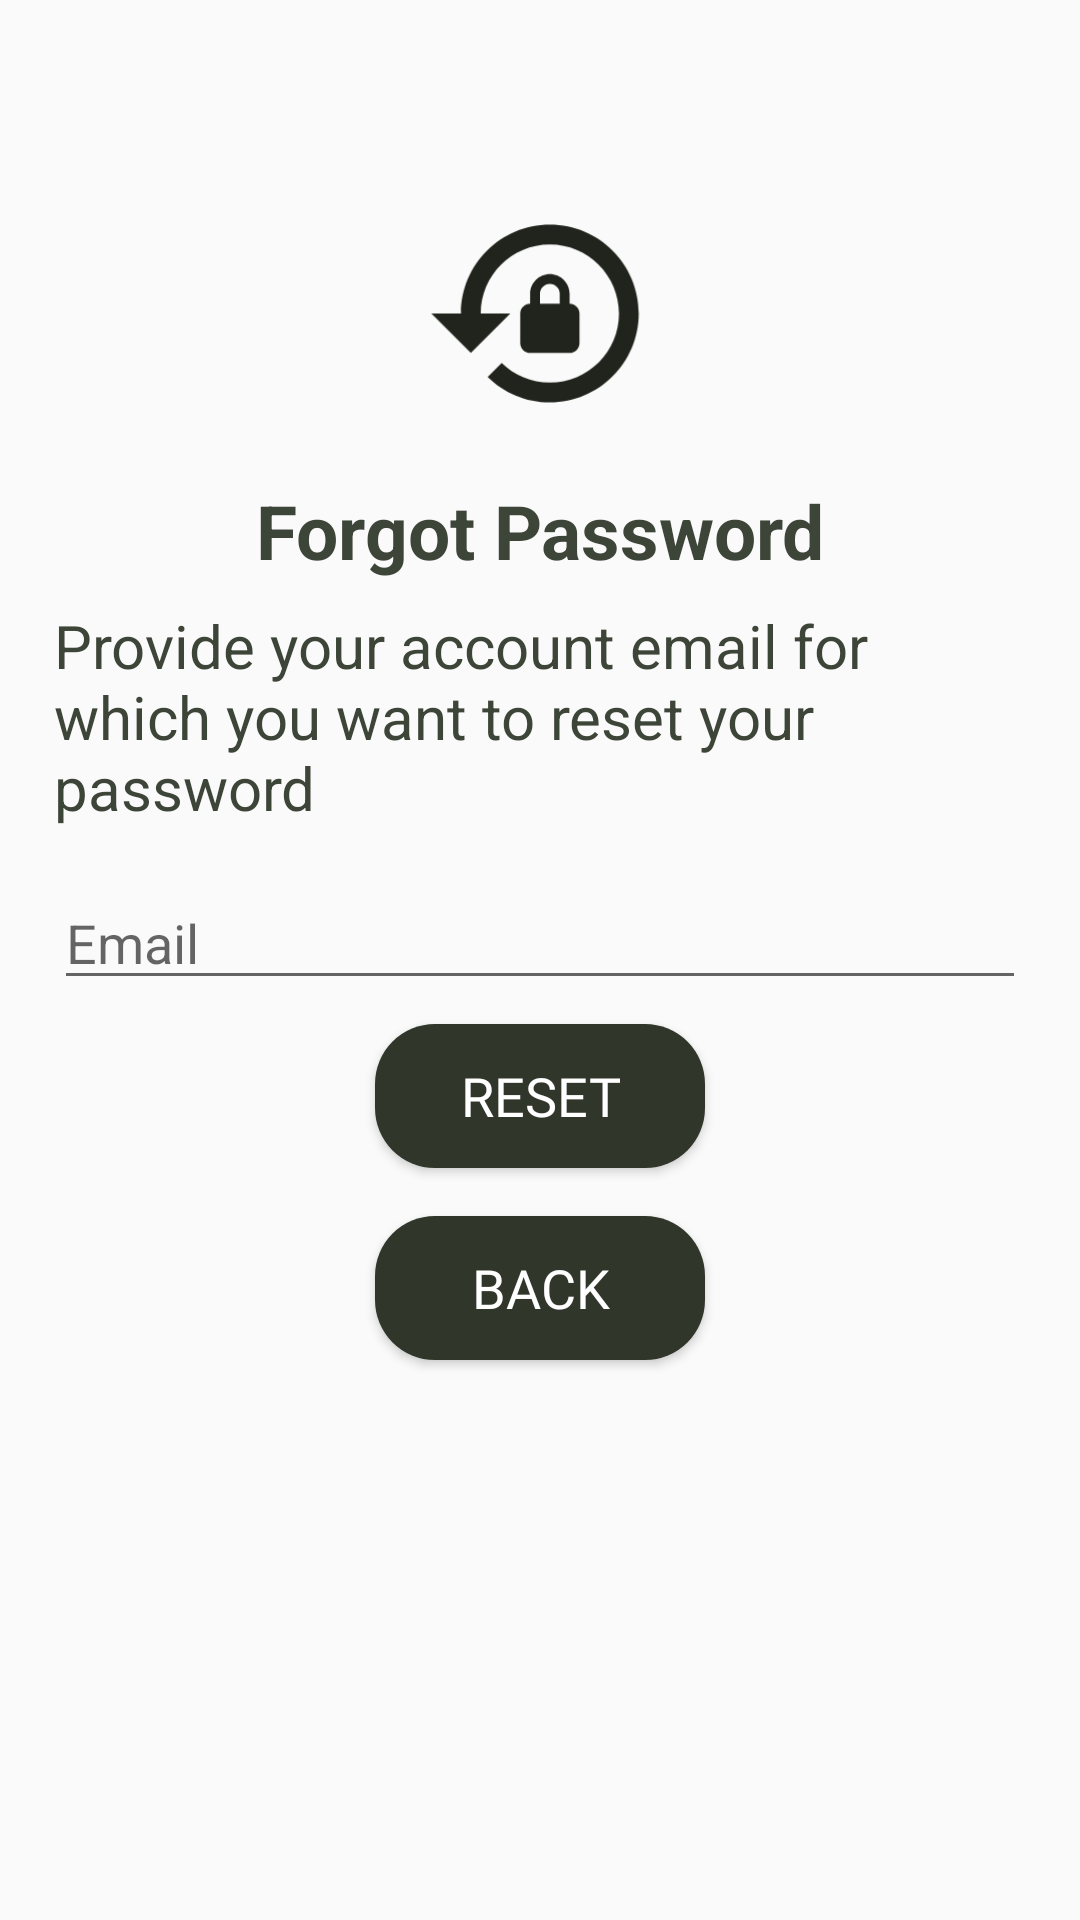

Here is an Android app screen rendered from its layout file. Give the layout XML and the strings, colors and styles it references.
<!-- AndroidManifest.xml: application theme Theme.A1 -->
<!-- res/layout/activity_forget_password.xml -->
<?xml version="1.0" encoding="utf-8"?>
<androidx.constraintlayout.widget.ConstraintLayout xmlns:android="http://schemas.android.com/apk/res/android"
    xmlns:app="http://schemas.android.com/apk/res-auto"
    xmlns:tools="http://schemas.android.com/tools"
    android:layout_width="match_parent"
    android:layout_height="match_parent"
    android:background="@drawable/utar"
    tools:context=".Page.ForgetPassword">

    <ImageView
        android:id="@+id/iv_lock"
        android:layout_width="100dp"
        android:layout_height="79dp"
        android:layout_marginBottom="16dp"
        app:layout_constraintBottom_toTopOf="@+id/guideline18"
        app:layout_constraintEnd_toEndOf="parent"
        app:layout_constraintStart_toStartOf="parent"
        app:srcCompat="@drawable/lock" />

    <TextView
        android:id="@+id/tv_forgotPassword"
        android:layout_width="wrap_content"
        android:layout_height="wrap_content"
        android:text="Forgot Password"
        android:textColor="@color/text_green"
        android:textSize="25sp"
        android:textStyle="bold"
        app:layout_constraintEnd_toEndOf="parent"
        app:layout_constraintStart_toStartOf="parent"
        app:layout_constraintTop_toTopOf="@+id/guideline18" />

    <TextView
        android:id="@+id/tv_forgotPasswordDetail"
        android:layout_width="0dp"
        android:layout_height="wrap_content"
        android:layout_marginTop="8dp"
        android:text="Provide your account email for which you want to reset your password"
        android:textSize="20sp"
        android:textColor="@color/text_green"
        app:layout_constraintEnd_toStartOf="@+id/guideline20"
        app:layout_constraintHorizontal_bias="1.0"
        app:layout_constraintStart_toStartOf="@+id/guideline19"
        app:layout_constraintTop_toBottomOf="@+id/tv_forgotPassword" />

    <EditText
        android:id="@+id/et_resetPasswordEmail"
        android:layout_width="0dp"
        android:layout_height="wrap_content"
        android:layout_marginTop="16dp"
        android:ems="10"
        android:hint="Email"
        android:inputType="textEmailAddress"
        app:layout_constraintEnd_toStartOf="@+id/guideline20"
        app:layout_constraintHorizontal_bias="0.497"
        app:layout_constraintStart_toStartOf="@+id/guideline19"
        app:layout_constraintTop_toBottomOf="@+id/tv_forgotPasswordDetail" />

    <Button
        android:id="@+id/btn_resetPassword"
        style="@style/kuaile"
        android:layout_width="110dp"
        android:layout_height="wrap_content"
        android:layout_marginTop="8dp"
        android:background="@drawable/rect_btn3"
        android:text="RESET"
        android:textColor="@color/white"
        android:textSize="18dp"
        app:layout_constraintEnd_toStartOf="@+id/guideline20"
        app:layout_constraintStart_toStartOf="@+id/guideline19"
        app:layout_constraintTop_toBottomOf="@+id/et_resetPasswordEmail" />

    <Button
        android:id="@+id/btn_backToLogin"
        style="@style/kuaile"
        android:layout_width="110dp"
        android:layout_height="wrap_content"
        android:layout_marginTop="16dp"
        android:background="@drawable/rect_btn3"
        android:text="Back"
        android:textColor="@color/white"
        android:textSize="18dp"
        app:layout_constraintEnd_toStartOf="@+id/guideline20"
        app:layout_constraintStart_toStartOf="@+id/guideline19"
        app:layout_constraintTop_toBottomOf="@+id/btn_resetPassword" />

    <androidx.constraintlayout.widget.Guideline
        android:id="@+id/guideline18"
        android:layout_width="wrap_content"
        android:layout_height="wrap_content"
        android:orientation="horizontal"
        app:layout_constraintGuide_percent="0.25" />

    <androidx.constraintlayout.widget.Guideline
        android:id="@+id/guideline19"
        android:layout_width="wrap_content"
        android:layout_height="wrap_content"
        android:orientation="vertical"
        app:layout_constraintGuide_percent="0.05" />

    <androidx.constraintlayout.widget.Guideline
        android:id="@+id/guideline20"
        android:layout_width="wrap_content"
        android:layout_height="wrap_content"
        android:orientation="vertical"
        app:layout_constraintGuide_percent="0.95" />

    <ProgressBar
        android:id="@+id/pb_forgetPassword"
        style="?android:attr/progressBarStyle"
        android:layout_width="wrap_content"
        android:layout_height="wrap_content"
        android:visibility="invisible"
        app:layout_constraintBottom_toBottomOf="parent"
        app:layout_constraintEnd_toEndOf="parent"
        app:layout_constraintStart_toStartOf="parent"
        app:layout_constraintTop_toTopOf="parent" />
</androidx.constraintlayout.widget.ConstraintLayout>
<!-- resources referenced by this layout -->
<resources>
  <color name="text_green">#3d4438</color>
  <color name="white">#FFFFFFFF</color>
  <!-- drawable lock (drawable) -->
  <vector android:height="55dp" android:tint="#20241C"
      android:viewportHeight="24" android:viewportWidth="24"
      android:width="55dp" xmlns:android="http://schemas.android.com/apk/res/android">
      <path android:fillColor="@android:color/white" android:pathData="M13,3c-4.97,0 -9,4.03 -9,9H1l4,4l4,-4H6c0,-3.86 3.14,-7 7,-7s7,3.14 7,7s-3.14,7 -7,7c-1.9,0 -3.62,-0.76 -4.88,-1.99L6.7,18.42C8.32,20.01 10.55,21 13,21c4.97,0 9,-4.03 9,-9S17.97,3 13,3zM15,11v-1c0,-1.1 -0.9,-2 -2,-2s-2,0.9 -2,2v1c-0.55,0 -1,0.45 -1,1v3c0,0.55 0.45,1 1,1h4c0.55,0 1,-0.45 1,-1v-3C16,11.45 15.55,11 15,11zM14,11h-2v-1c0,-0.55 0.45,-1 1,-1s1,0.45 1,1V11z"/>
  </vector>
  <!-- drawable rect_btn3 (drawable) -->
  <?xml version="1.0" encoding="utf-8"?>
  <selector xmlns:android="http://schemas.android.com/apk/res/android">
      <item>
          <shape android:shape="rectangle">
              <solid android:color="@color/dark_green" />
              <corners android:radius="20dp" />
          </shape>
      </item>
  </selector>
  <style name="kuaile">
          <item name="android:textColor">@color/white</item>
          <item name="android:fontFamily">@font/kuaile</item>
      </style>
  <style name="Theme.A1" parent="Theme.AppCompat.Light.NoActionBar">
          
          <item name="colorPrimary">@color/purple_200</item>
          <item name="colorPrimaryDark">@color/dark_green</item>
          <item name="colorAccent">@color/bar_green</item>
          
      </style>
  <color name="dark_green">#30372a</color>
  <color name="purple_200">#FFBB86FC</color>
  <color name="bar_green">#4A5441</color>
</resources>
